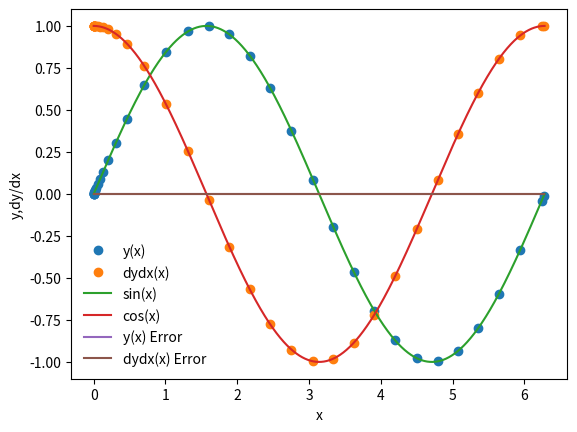

Python code for this plot:
%matplotlib inline
import numpy as np
import matplotlib.pyplot as plt

def dydx(x,y):
    
    #set the derivatives
    
    #our equation is d^2y/dx^2 = -y
    
    #so we can write
    #dydx = z
    #dzdx = -y
    
    #boundary conditions:
    #we will set y = y[0]
    #we will set z = y[1]
    
    #declare an array
    y_derivs = np.zeros(2)
                       
    #set dydx =z
    y_derivs[0] = y[1]
    
    #set dzdx = -y
    y_derivs[1] = -1*y[0]
    
    #here we have to return an array
    return y_derivs


def ck_mv_core(dydx,xi,yi,nv,h):
    
    #declare k? ARRAYS
    k1 = np.zeros(nv)   #there will be a different k1 for each equation were solving
    k2 = np.zeros(nv)
    k3 = np.zeros(nv)
    k4 = np.zeros(nv)
    k5 = np.zeros(nv)
    k6 = np.zeros(nv)
    
    
    #declare a temp y array
    y_temp = np.zeros(nv)
    
    #Values from table:
    c2 = 1/5
    c3 = 3/10
    c4 = 3/5
    c5 = 1
    c6 = 7/8
    
    a21 = 1/5
    a31 = 3/40
    a41 = 3/10
    a51 = -11/54
    a61 = 1631/55296
    
    a32 = 9/40
    a42 = -9/10
    a52 = 5/2
    a62 = 175/512
    
    a43 = 6/5
    a53 = -70/27
    a63 = 575/13824
    
    a54 = 35/27
    a64 = 44275/110592
    
    a65 = 253/4096
    
    b1 = 37/378
    b2 = 0
    b3 = 250/621
    b4 = 125/594
    b5 = 0
    b6 = 512/1771
    
    b1star = 2825/27648
    b2star = 0
    b3star = 18575/48384
    b4star = 13525/55296
    b5star = 277/14336
    b6star = 1/4
    
    
    
    
    #get k1 values (euler step)
    y_derivs = dydx(xi,yi)
    k1[:] = h*y_derivs[:]
    
    #get k2 values
    y_temp[:] = yi[:] + a21*k1[:]
    y_derivs = dydx(xi + c2*h, y_temp)
    k2[:] = h*y_derivs[:]
    
    #get k3 values
    y_temp[:] = yi[:] + a31*k1[:] + a32*k2[:]
    y_derivs = dydx(xi+c3*h,y_temp)
    k3[:] = h*y_derivs[:]
    
    #get k4 valus 
    y_temp[:] = yi[:] + a41*k1[:] + a42*k2[:] + a43*k3[:]
    y_derivs = dydx(xi + c4*h,y_temp)
    k4[:] = h*y_derivs[:]
    
    #get k5 values
    y_temp[:] = yi[:] + a51*k1[:] + a52*k2[:] + a53*k3[:] + a54*k4[:]
    y_derivs = dydx(xi + c5*h,y_temp)
    k5[:] = h*y_derivs[:]
    
    #get k6 values
    y_temp[:] = yi[:] + a61*k1[:] + a62*k2[:] + a63*k3[:] + a64*k4[:] + a65*k5[:]
    y_derivs = dydx(xi + c6*h,y_temp)
    k6[:] = h*y_derivs[:]
    
    #baked-in error analysis:
    yipo = yi + b1*k1 + b2*k2 + b3*k3 + b4*k4 + b5*k5 + b6*k6
    
    yipostar = yi + b1star*k1 + b2star*k2 + b3star*k3 + b4star*k4 + b5star*k5 + b6star*k6
    
    Delta = np.fabs(yipo - yipostar)
    
    return yipo, Delta

def ck_mv_ad(dydx,x_i,y_i,nv,h,tol):
    
    #Define a safety scale
    SAFETY    = 0.9
    H_NEW_FAC = 2.0
    
    #set a maximum number of iterations
    imax = 10000
    
    #set an iteration variable
    i = 0
    
    #create an error
    Delta = np.full(nv,2*tol)
    
    #remember the step
    h_step = h
    
    #adjust step 
    while(Delta.max()/tol > 1.0):
        
        h_step *= SAFETY * (Delta.max()/tol)**(-0.25)
        y_2,Delta = ck_mv_core(dydx,x_i,y_i,nv,h_step) #finds Delta with new h
            
        #check iteration
        if(i>= imax):
            print("Too many iterations in ck_mv_ad()")
            raise StopIteration("Ending after i = ",i)
            
        #iterate
        i += 1
        
    #next time, try to take a bigger step
    h_new = np.fmin(h_step * (Delta.max()/tol)**(-0.9), h_step*H_NEW_FAC)
    
    #return the answer, a new step, and the step we actually took
    return y_2, h_new, h_step

def ck_mv(dydx,a,b,y_a,tol):
    
    #dydx is the derivative wrt x
    #a is the lower bound
    #b is the upper bound
    #y_a are the boundary conditions
    #tol is the tolerance for itegrating y
    
    #define our starting step
    xi = a
    yi = y_a.copy()
    
    #an initial step size == make very small
    h = 1.0e-4 * (b-a)
    
    #set a maximum number of iterations
    imax = 10000
    
    #set an iteration value
    i = 0
    
    #set the number of coupled ODEs to the 
    #size of y_a
    nv = len(y_a)
    
    #set the initial conditions
    x = np.full(1,a)
    y = np.full((1,nv),y_a)
    
    #set a flag
    flag = 1
    
    #loop until we reach the right side
    while(flag):
        
        #calculate y_i+1
        yi_new, h_new, h_step = ck_mv_ad(dydx,xi,yi,nv,h,tol)
        
        #update the step 
        h = h_new
        
        #prevent an overshoot
        if(xi+h_step>b):
            
            #take a step right to b
            h = b-xi
            
            #recalculate y_i+1
            yi_new, h_new, h_step = ck_mv_ad(dydx,xi,yi,nv,h,tol)
            
            #break
            flag = 0
            
        #update the values
        xi += h_step
        yi[:]  = yi_new[:]
        
        #add the step to the arrays
        x = np.append(x,xi)
        y_new = np.zeros((len(x),nv))
        y_new[0:len(x)-1,:] = y
        y_new[-1,:] = yi[:]
        del y
        y = y_new
        
        #prevent too many iterations
        if(i>=imax):
            
            print("max iterations reached.")
            raise StopIteration("iteration number = ",i)
            
            
        #iterate
        i +=1
        
        #output some information
        s = "i = %3d\tx = %9.8f\th = %9.8f\tb = %9.8f" % (i, xi, h_step, b)
        print(s)
        
        #break if new xi is == b
        if(xi==b):
            flag = 0
            
    #return the answer
    return x,y

a = 0.0
b = 2.0 * np.pi

y_0 = np.zeros(2)
y_0[0] = 0.0
y_0[1] = 1.0
nv = 2

tolerance = 1.0e-6

#perform the integration
x,y = ck_mv(dydx,a,b,y_0,tolerance)

plt.plot(x,y[:,0],'o',label='y(x)')
plt.plot(x,y[:,1],'o',label='dydx(x)')
xx = np.linspace(0,2.0*np.pi,1000)
plt.plot(xx,np.sin(xx),label='sin(x)')
plt.plot(xx,np.cos(xx),label='cos(x)')
plt.xlabel('x')
plt.ylabel('y,dy/dx')
plt.legend(frameon=False)

sine = np.sin(x)
cosine = np.cos(x)

y_error = (y[:,0]-sine)
dydx_error = (y[:,1]-cosine)

plt.plot(x, y_error, label='y(x) Error')
plt.plot(x, dydx_error, label ="dydx(x) Error")
plt.legend(frameon=False)







